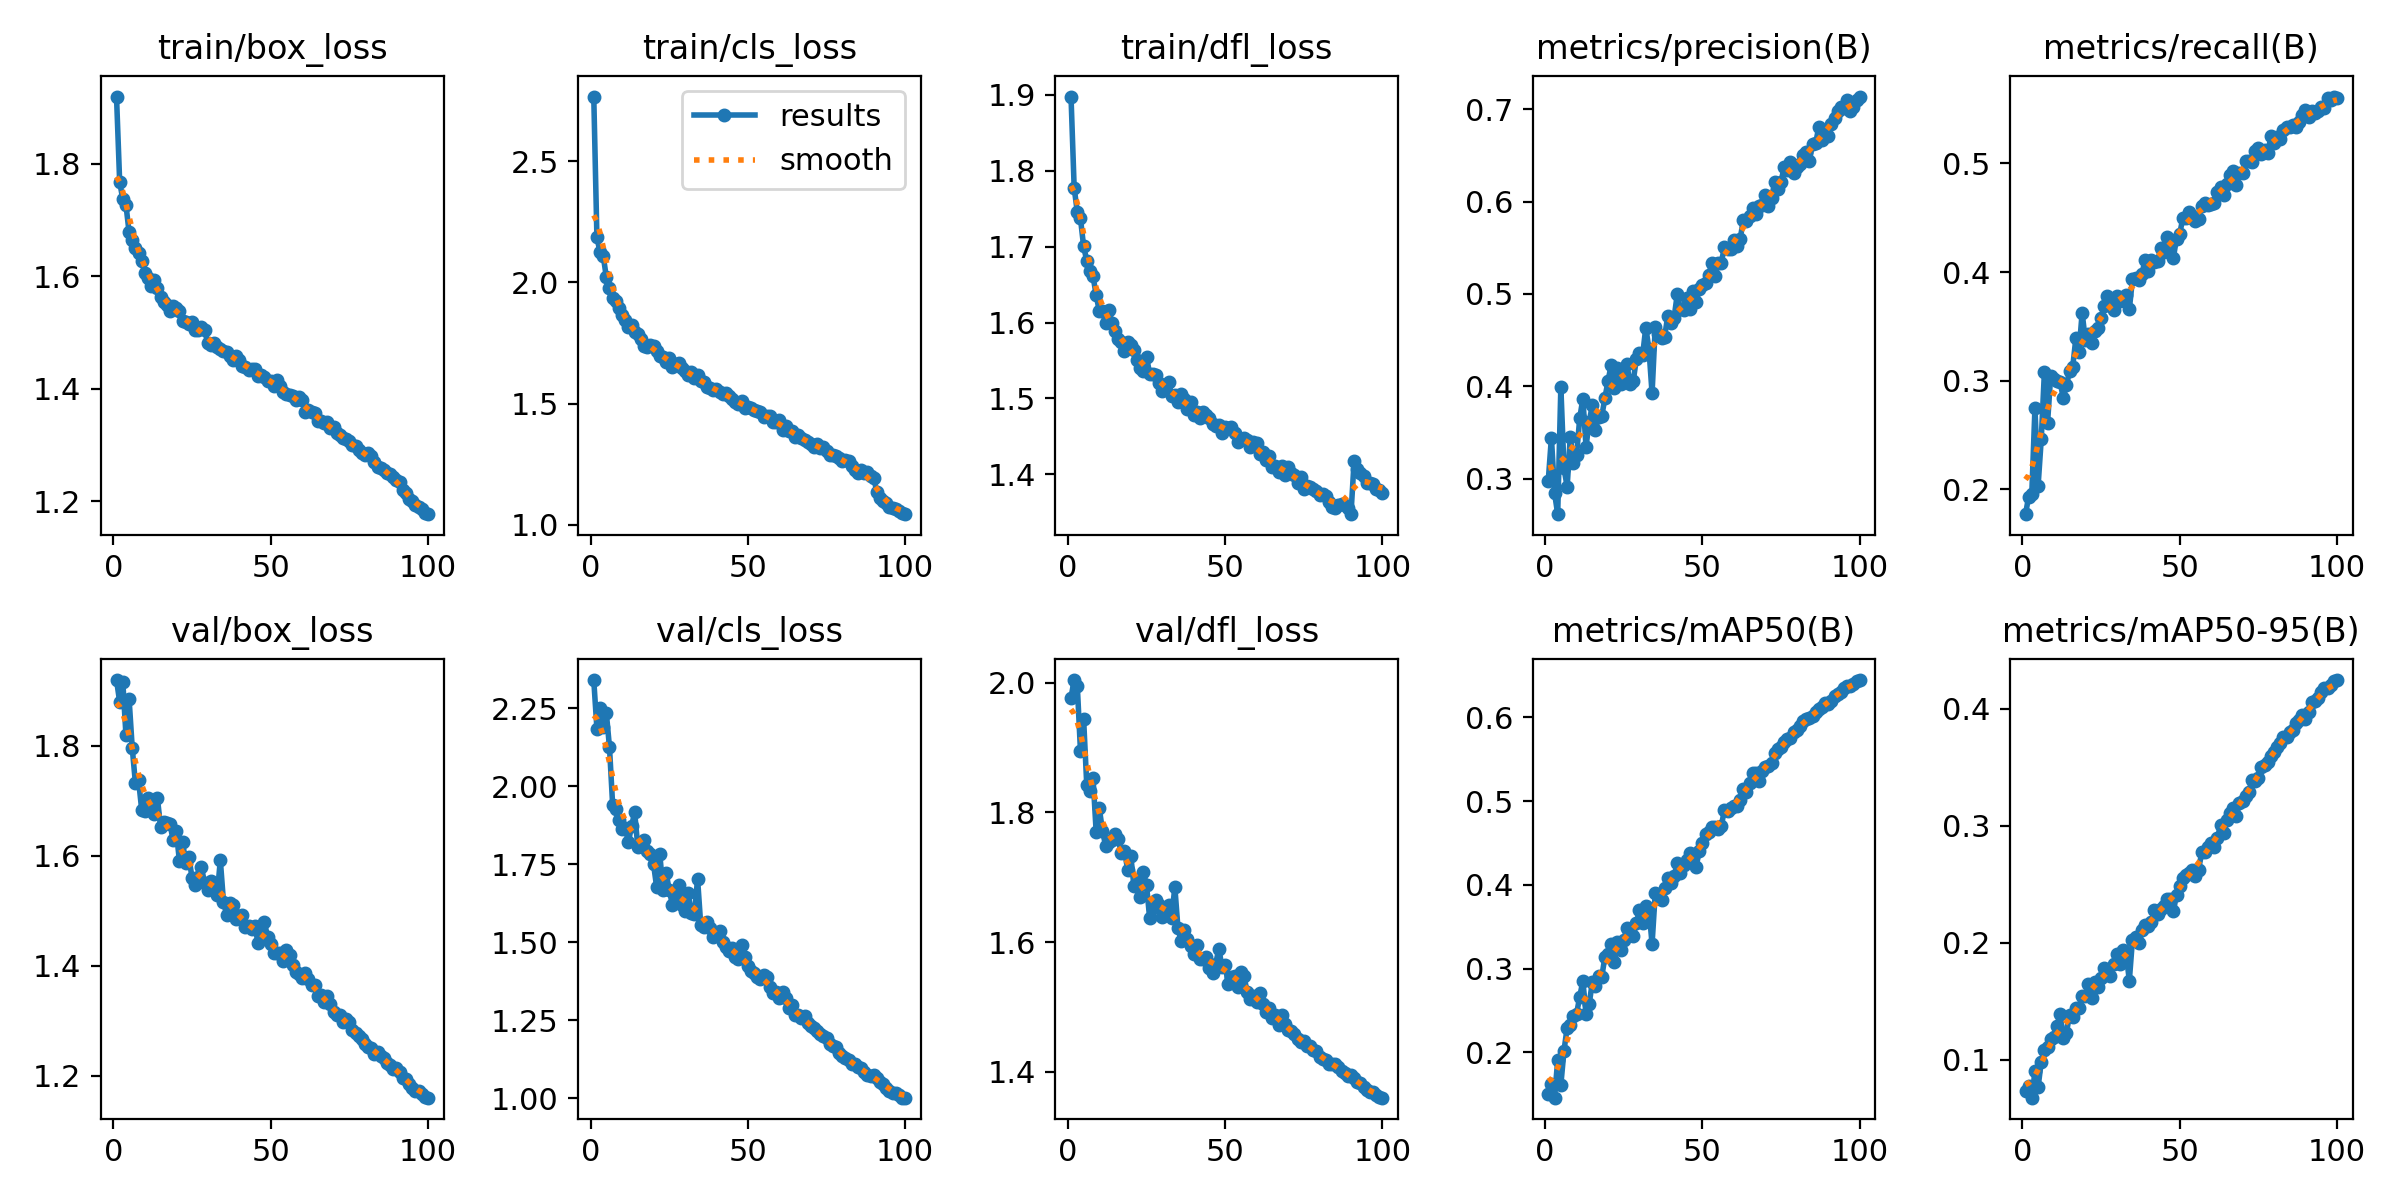

The table this chart was drawn from, first rows:
epoch, time, train/box_loss, train/cls_loss, train/dfl_loss, metrics/precision(B), metrics/recall(B), metrics/mAP50(B), metrics/mAP50-95(B), val/box_loss, val/cls_loss, val/dfl_loss, lr/pg0, lr/pg1, lr/pg2
1, 290.9, 1.92, 2.767, 1.898, 0.2978, 0.1772, 0.1503, 0.07303, 1.919, 2.341, 1.977, 0.0001847, 0.0001847, 0.0001847
2, 568.9, 1.768, 2.186, 1.778, 0.3445, 0.1934, 0.1627, 0.07739, 1.88, 2.186, 2.004, 0.0003663, 0.0003663, 0.0003663
3, 845.9, 1.737, 2.124, 1.746, 0.2844, 0.1961, 0.1459, 0.06754, 1.916, 2.25, 1.995, 0.0005443, 0.0005443, 0.0005443
4, 1122, 1.727, 2.11, 1.737, 0.2616, 0.2751, 0.1908, 0.08997, 1.819, 2.191, 1.895, 0.0005395, 0.0005395, 0.0005395
5, 1398, 1.678, 2.021, 1.701, 0.3991, 0.2033, 0.1611, 0.07648, 1.885, 2.235, 1.945, 0.000534, 0.000534, 0.000534
6, 1674, 1.665, 1.978, 1.682, 0.3114, 0.2462, 0.202, 0.0983, 1.796, 2.125, 1.843, 0.0005285, 0.0005285, 0.0005285
7, 1950, 1.651, 1.935, 1.668, 0.2911, 0.3079, 0.2296, 0.1086, 1.732, 1.941, 1.833, 0.000523, 0.000523, 0.000523
8, 2225, 1.641, 1.922, 1.661, 0.3455, 0.261, 0.2322, 0.1105, 1.738, 1.928, 1.854, 0.0005175, 0.0005175, 0.0005175
9, 2501, 1.627, 1.893, 1.636, 0.3167, 0.3044, 0.2436, 0.1176, 1.684, 1.893, 1.769, 0.000512, 0.000512, 0.000512
10, 2777, 1.606, 1.865, 1.615, 0.3261, 0.3015, 0.2461, 0.1194, 1.682, 1.864, 1.806, 0.0005065, 0.0005065, 0.0005065
11, 3053, 1.597, 1.845, 1.615, 0.3654, 0.2996, 0.2665, 0.1289, 1.706, 1.867, 1.772, 0.000501, 0.000501, 0.000501
12, 3328, 1.583, 1.818, 1.599, 0.3867, 0.2986, 0.2852, 0.1391, 1.685, 1.822, 1.749, 0.0004955, 0.0004955, 0.0004955
13, 3604, 1.594, 1.824, 1.617, 0.3347, 0.2846, 0.2457, 0.1187, 1.676, 1.872, 1.754, 0.0004899, 0.0004899, 0.0004899
14, 3879, 1.579, 1.796, 1.6, 0.3616, 0.2958, 0.2572, 0.1231, 1.705, 1.917, 1.757, 0.0004844, 0.0004844, 0.0004844
15, 4155, 1.563, 1.785, 1.588, 0.3793, 0.3088, 0.284, 0.1379, 1.653, 1.807, 1.766, 0.0004789, 0.0004789, 0.0004789
16, 4430, 1.555, 1.768, 1.579, 0.353, 0.3126, 0.2796, 0.1368, 1.662, 1.811, 1.759, 0.0004734, 0.0004734, 0.0004734
17, 4705, 1.55, 1.737, 1.574, 0.3673, 0.339, 0.2916, 0.1442, 1.66, 1.828, 1.737, 0.0004679, 0.0004679, 0.0004679
18, 4980, 1.537, 1.733, 1.562, 0.3674, 0.3268, 0.29, 0.144, 1.657, 1.793, 1.741, 0.0004624, 0.0004624, 0.0004624
19, 5256, 1.548, 1.741, 1.574, 0.3872, 0.3626, 0.3137, 0.1549, 1.628, 1.783, 1.712, 0.0004569, 0.0004569, 0.0004569
20, 5532, 1.544, 1.737, 1.57, 0.4057, 0.3378, 0.3174, 0.1542, 1.645, 1.751, 1.733, 0.0004514, 0.0004514, 0.0004514
21, 5807, 1.538, 1.718, 1.564, 0.4232, 0.343, 0.329, 0.1648, 1.59, 1.677, 1.686, 0.0004459, 0.0004459, 0.0004459
22, 6082, 1.521, 1.696, 1.55, 0.3983, 0.3346, 0.3078, 0.1528, 1.625, 1.782, 1.693, 0.0004404, 0.0004404, 0.0004404
23, 6358, 1.518, 1.691, 1.54, 0.4197, 0.346, 0.3322, 0.1662, 1.588, 1.669, 1.669, 0.0004349, 0.0004349, 0.0004349
24, 6634, 1.514, 1.671, 1.537, 0.4025, 0.3482, 0.3224, 0.162, 1.598, 1.722, 1.707, 0.0004294, 0.0004294, 0.0004294
25, 6909, 1.519, 1.69, 1.555, 0.4094, 0.3576, 0.3345, 0.1696, 1.56, 1.668, 1.688, 0.0004239, 0.0004239, 0.0004239
26, 7186, 1.505, 1.652, 1.532, 0.4239, 0.3691, 0.3483, 0.1786, 1.547, 1.62, 1.637, 0.0004184, 0.0004184, 0.0004184
27, 7461, 1.504, 1.662, 1.532, 0.4026, 0.3779, 0.3416, 0.1732, 1.561, 1.653, 1.653, 0.0004129, 0.0004129, 0.0004129
28, 7736, 1.509, 1.669, 1.532, 0.4053, 0.3715, 0.3394, 0.1719, 1.579, 1.685, 1.665, 0.0004074, 0.0004074, 0.0004074
29, 8012, 1.505, 1.646, 1.521, 0.4296, 0.3654, 0.3543, 0.1823, 1.55, 1.621, 1.657, 0.0004019, 0.0004019, 0.0004019
30, 8288, 1.481, 1.633, 1.51, 0.4365, 0.3779, 0.3698, 0.1907, 1.537, 1.602, 1.639, 0.0003964, 0.0003964, 0.0003964
31, 8564, 1.479, 1.616, 1.512, 0.4338, 0.3731, 0.3544, 0.1822, 1.554, 1.659, 1.653, 0.0003909, 0.0003909, 0.0003909
32, 8839, 1.482, 1.629, 1.522, 0.4636, 0.376, 0.3749, 0.1935, 1.544, 1.595, 1.657, 0.0003854, 0.0003854, 0.0003854
33, 9116, 1.474, 1.603, 1.504, 0.4406, 0.3788, 0.3709, 0.1906, 1.528, 1.592, 1.637, 0.0003799, 0.0003799, 0.0003799
34, 9392, 1.472, 1.617, 1.504, 0.3923, 0.3657, 0.3294, 0.1676, 1.592, 1.704, 1.685, 0.0003744, 0.0003744, 0.0003744
35, 9667, 1.467, 1.595, 1.496, 0.4642, 0.3934, 0.3898, 0.2028, 1.516, 1.557, 1.621, 0.0003688, 0.0003688, 0.0003688
36, 9944, 1.465, 1.587, 1.505, 0.4561, 0.3947, 0.3879, 0.205, 1.493, 1.548, 1.602, 0.0003633, 0.0003633, 0.0003633
37, 10220, 1.458, 1.569, 1.499, 0.4521, 0.3924, 0.3816, 0.2001, 1.515, 1.565, 1.618, 0.0003578, 0.0003578, 0.0003578
38, 10496, 1.451, 1.563, 1.487, 0.4537, 0.3981, 0.3958, 0.2108, 1.51, 1.545, 1.605, 0.0003523, 0.0003523, 0.0003523
39, 10772, 1.458, 1.557, 1.495, 0.4765, 0.4114, 0.4077, 0.215, 1.486, 1.519, 1.594, 0.0003468, 0.0003468, 0.0003468
40, 11048, 1.452, 1.562, 1.478, 0.4684, 0.4011, 0.4025, 0.2147, 1.491, 1.53, 1.582, 0.0003413, 0.0003413, 0.0003413
41, 11324, 1.441, 1.549, 1.482, 0.4743, 0.411, 0.4105, 0.2178, 1.492, 1.536, 1.596, 0.0003358, 0.0003358, 0.0003358
42, 11599, 1.439, 1.541, 1.474, 0.4994, 0.4091, 0.4258, 0.2281, 1.471, 1.5, 1.574, 0.0003303, 0.0003303, 0.0003303
43, 11875, 1.434, 1.542, 1.482, 0.4834, 0.4103, 0.4143, 0.2243, 1.472, 1.486, 1.573, 0.0003248, 0.0003248, 0.0003248
44, 12150, 1.436, 1.531, 1.479, 0.4824, 0.4223, 0.4234, 0.2293, 1.467, 1.472, 1.577, 0.0003193, 0.0003193, 0.0003193
45, 12426, 1.436, 1.52, 1.474, 0.4957, 0.4186, 0.4293, 0.2318, 1.473, 1.482, 1.56, 0.0003138, 0.0003138, 0.0003138
46, 12702, 1.423, 1.508, 1.467, 0.4836, 0.4327, 0.4385, 0.2374, 1.441, 1.454, 1.552, 0.0003083, 0.0003083, 0.0003083
47, 12977, 1.424, 1.499, 1.463, 0.503, 0.4249, 0.4356, 0.2371, 1.46, 1.446, 1.567, 0.0003028, 0.0003028, 0.0003028
48, 13253, 1.421, 1.509, 1.465, 0.4915, 0.4133, 0.4218, 0.2269, 1.479, 1.49, 1.59, 0.0002973, 0.0002973, 0.0002973
49, 13528, 1.414, 1.482, 1.454, 0.505, 0.4308, 0.4403, 0.2411, 1.453, 1.453, 1.561, 0.0002918, 0.0002918, 0.0002918
50, 13804, 1.414, 1.484, 1.463, 0.51, 0.4349, 0.4496, 0.2487, 1.439, 1.424, 1.565, 0.0002863, 0.0002863, 0.0002863
51, 14080, 1.404, 1.481, 1.461, 0.5121, 0.4496, 0.4613, 0.2551, 1.424, 1.408, 1.535, 0.0002808, 0.0002808, 0.0002808
52, 14356, 1.416, 1.475, 1.463, 0.5205, 0.4499, 0.4629, 0.2578, 1.424, 1.402, 1.547, 0.0002753, 0.0002753, 0.0002753
53, 14631, 1.406, 1.47, 1.454, 0.533, 0.4558, 0.4687, 0.26, 1.423, 1.389, 1.547, 0.0002698, 0.0002698, 0.0002698
54, 14906, 1.394, 1.464, 1.443, 0.5198, 0.4518, 0.4693, 0.2626, 1.409, 1.383, 1.531, 0.0002643, 0.0002643, 0.0002643
55, 15182, 1.391, 1.443, 1.446, 0.5331, 0.4474, 0.4669, 0.2575, 1.428, 1.396, 1.553, 0.0002588, 0.0002588, 0.0002588
56, 15457, 1.388, 1.447, 1.448, 0.5337, 0.449, 0.4707, 0.2619, 1.419, 1.389, 1.547, 0.0002533, 0.0002533, 0.0002533
57, 15733, 1.388, 1.448, 1.445, 0.551, 0.4609, 0.489, 0.2773, 1.402, 1.358, 1.522, 0.0002478, 0.0002478, 0.0002478
58, 16008, 1.381, 1.425, 1.436, 0.5489, 0.4638, 0.4887, 0.2775, 1.389, 1.338, 1.512, 0.0002422, 0.0002422, 0.0002422
59, 16284, 1.385, 1.425, 1.443, 0.5488, 0.4613, 0.4914, 0.2823, 1.385, 1.341, 1.517, 0.0002367, 0.0002367, 0.0002367
60, 16560, 1.379, 1.431, 1.441, 0.5587, 0.4624, 0.4942, 0.285, 1.379, 1.323, 1.508, 0.0002312, 0.0002312, 0.0002312
... 40 more rows
